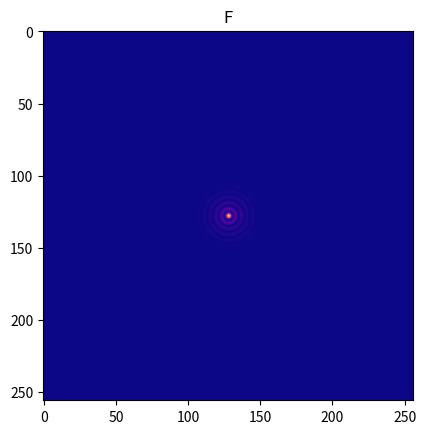
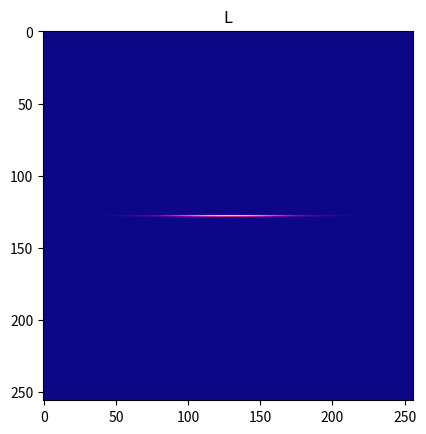
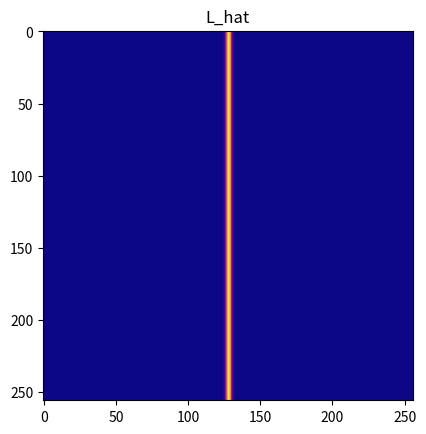
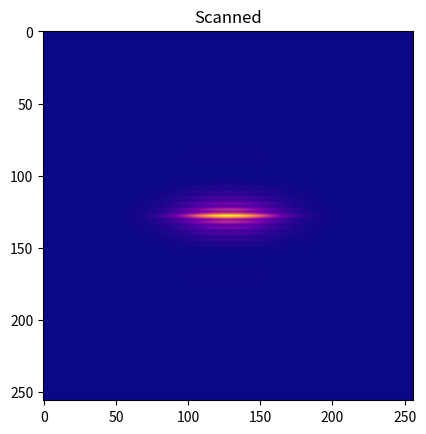
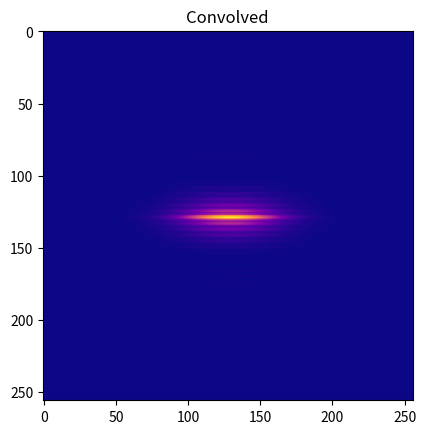
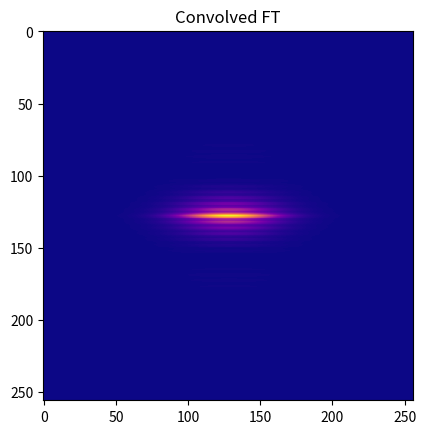
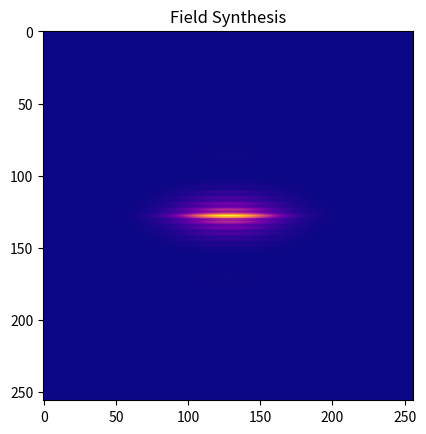

Recreate these plots in Python, in order.
import numpy as np
import scipy as sci
import scipy.fftpack as ft
import scipy.signal as sig
from scipy.stats import norm
import matplotlib.pyplot as plt

''' Field Synthesis
Python-based demonstration

[redacted]
[redacted]
[redacted]

November 2018
'''

def createAnnulus(n=256, r=32, w=4):
    ''' createAnnulus - create a ring-like structure
    INPUT
    n - size of square array or vector
    r - radius of the ring
    w - width of the ring
    OUTPUT
    an array n x n
    '''
    if np.isscalar(n):
        v = np.arange(n)
        v = v - np.floor(n/2)
    else:
        v = n

    y,x = np.meshgrid(v,v)
    q = np.hypot(x,y)
    annulus = abs(q-r) < w
    return annulus

# Create F, the illumination pattern
F_hat = createAnnulus()
F_hat = ft.ifftshift(F_hat)
F = ft.ifft2(F_hat)
F = ft.fftshift(F)
# This is the illumination intensity pattern
Fsqmod = np.real(F*np.conj(F))

plt.figure()
plt.title('F')
plt.imshow(Fsqmod, cmap='plasma')
plt.show(block=False)

# Create L, the scan profile
L = np.zeros_like(Fsqmod)
center = L.shape[1]//2
sigma = 30
L[center,:] = norm.pdf(np.arange(-center,center),0,sigma)
# L[L.shape[1]//2,:] = 1
# The square modulus of L is the object space
Lsqmod = L*np.conj(L)
# This is the line scan profile used in Field Synthesis
L_hat = ft.fftshift(ft.fft2(ft.ifftshift(L)))

plt.figure()
plt.title('L')
plt.imshow(L, cmap='plasma')
plt.show(block=False)

plt.figure()
plt.title('L_hat')
plt.imshow(np.abs(L_hat), cmap='plasma')
plt.show(block=False)

# Manually scan by shifting Fsqmod and multiplying by Lsqmod
scanned = np.zeros(Fsqmod.shape)

for x in range(np.size(Fsqmod,1)):
    scanned = scanned + np.roll(Fsqmod,x-center,1)*Lsqmod[center,x]

plt.figure()
plt.title('Scanned')
plt.imshow(scanned, cmap='plasma')
plt.show(block=False)

# Manually scanning is a convolution operation
# There are potentially boundary effects here
convolved = sig.fftconvolve(Fsqmod,Lsqmod,'same')

plt.figure()
plt.title('Convolved')
plt.imshow(convolved, cmap='plasma')
plt.show(block=False)

# This manual implementation of Fourier transform based convolution
# actually does circular convolution
convolvedft = ft.fftshift(ft.fft2(ft.ifft2(ft.ifftshift(Fsqmod)) *ft.ifft2(ft.ifftshift(Lsqmod))))
convolvedft = np.real(convolvedft)

plt.figure()
plt.title('Convolved FT')
plt.imshow(convolvedft, cmap='plasma')
plt.show(block=False)

# Do the Field Synthesis method of performing a line scan at the back focal plane
fieldSynthesis = np.zeros_like(Fsqmod)

for a in range(fieldSynthesis.shape[1]):
    # Instaneous scan in frequency space
    temp_hat = F_hat * np.roll(L_hat,a-fieldSynthesis.shape[1]//2,1)
    # Instaneous scan in object space
    temp = ft.fftshift( ft.fft2( ft.ifftshift(temp_hat) ) )
    # Incoherent summing of the intensities
    fieldSynthesis = fieldSynthesis + np.abs(temp)**2

plt.figure()
plt.title('Field Synthesis')
plt.imshow(fieldSynthesis, cmap='plasma')
plt.show(block=True)
